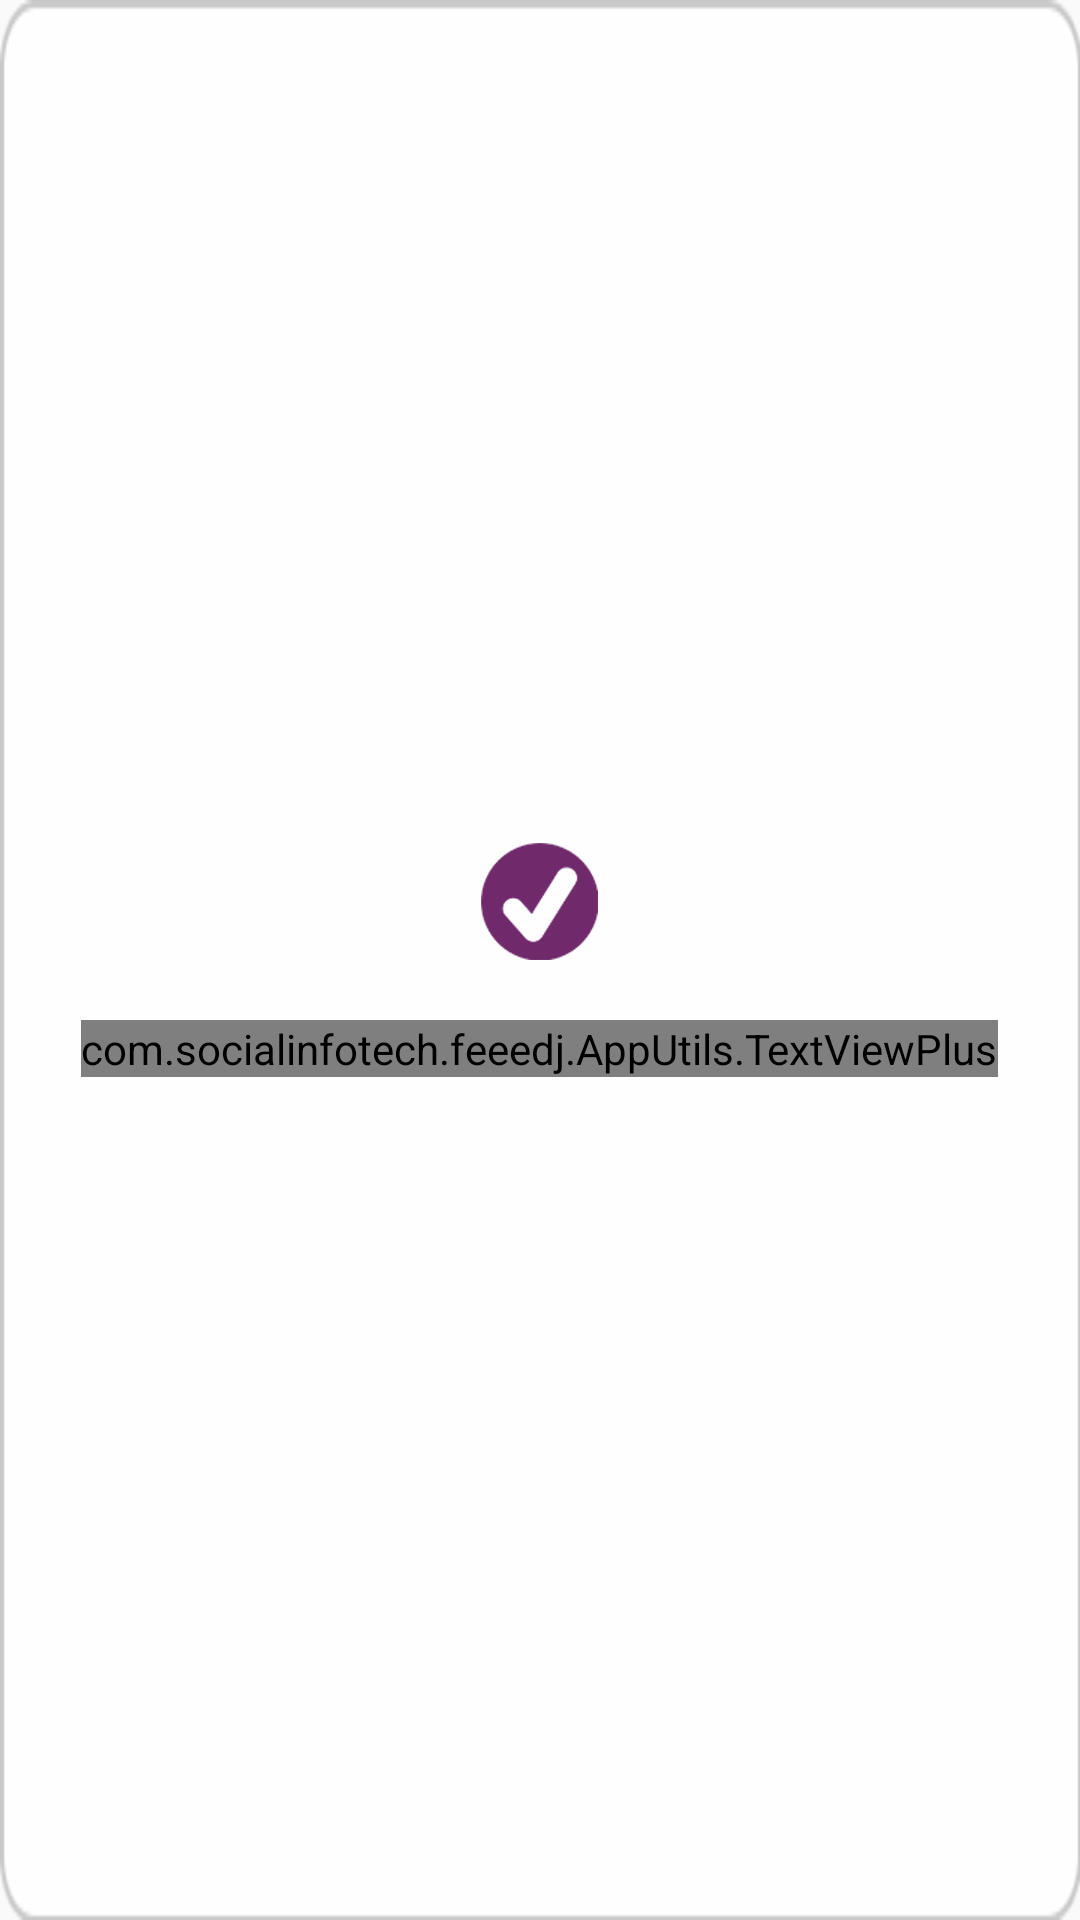

Write the Android layout XML for this screen, with the resource values it uses.
<!-- AndroidManifest.xml: application theme GlobalTheme -->
<!-- res/layout/dialog_company_notifications_enabled.xml -->
<?xml version="1.0" encoding="utf-8"?>
<LinearLayout xmlns:android="http://schemas.android.com/apk/res/android"
    xmlns:tools="http://schemas.android.com/tools"
    android:layout_width="164dp"
    android:layout_height="wrap_content"
    xmlns:app="http://schemas.android.com/apk/res-auto"
    android:background="@mipmap/bg_dialog_notifications_enabled"
    android:padding="@dimen/margin_20dp"
    android:orientation="vertical"
    android:gravity="center"
    tools:context=".ApplicationActivities.LauncherActivity">
    <ImageView
        android:layout_width="wrap_content"
        android:src="@mipmap/ic_company_details_notifications_enabled_confirmation"
        android:layout_height="wrap_content" />
    <com.socialinfotech.feeedj.AppUtils.TextViewPlus
        app:customFont="@string/Boldfont"
        android:layout_width="wrap_content"
        android:text="@string/notifications_enabled"
        android:layout_marginTop="@dimen/margin_20dp"
        android:gravity="center_horizontal"
        android:textSize="16dp"
        android:textColor="@color/black"
        android:layout_height="wrap_content" />
</LinearLayout>
<!-- resources referenced by this layout -->
<resources>
  <color name="black">#000000</color>
  <dimen name="margin_20dp">20dp</dimen>
  <!-- mipmap bg_dialog_notifications_enabled: png bitmap (mipmap-xxhdpi, 2978 bytes) -->
  <!-- mipmap ic_company_details_notifications_enabled_confirmation: png bitmap (mipmap-xxhdpi, 4295 bytes) -->
  <string name="Boldfont" translatable="false">demibold.ttf</string>
  <string name="notifications_enabled" translatable="false">راح ننبهك لما تنزل عروض جديدة</string>
  <style name="GlobalTheme" parent="Theme.AppCompat.Light.NoActionBar">
          
          <item name="colorPrimary">@color/colorPrimary</item>
          <item name="colorPrimaryDark">@color/colorPrimary</item>
          <item name="colorAccent">@color/colorAccent</item>
          <item name="android:windowSoftInputMode">adjustPan</item>
      </style>
  <color name="colorPrimary">#B82580</color>
  <color name="colorAccent">#B82580</color>
</resources>
